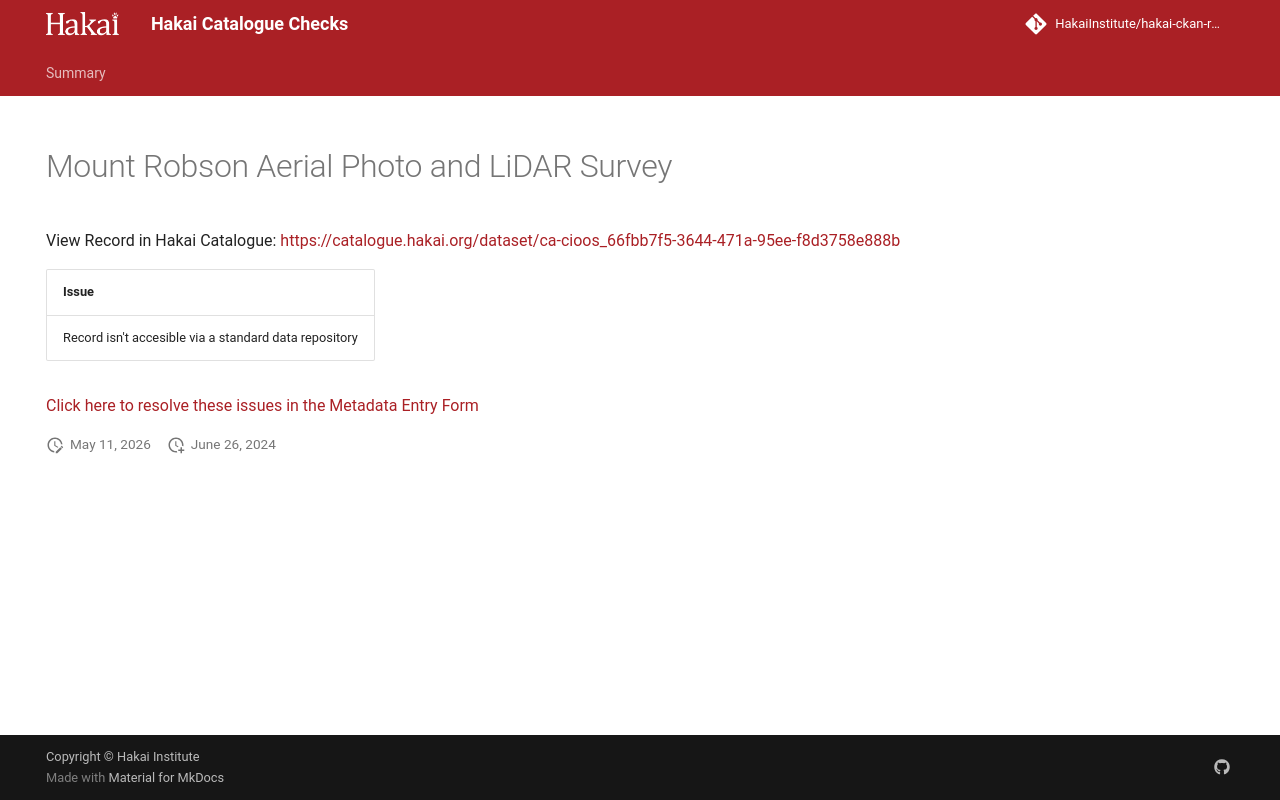

repository: HakaiInstitute/hakai-ckan-records-checks · page: error-code-202/records/0cef18ab-cea6-4522-baba-1bcd73a30646/index.html · generator: mkdocs

---
title: Mount Robson Aerial Photo and LiDAR Survey
hide:
  - navigation
  - toc
---

# Mount Robson Aerial Photo and LiDAR Survey

<div style="display:flex;flex-wrap:wrap;gap:1rem;margin:1.5rem 0 2rem;">
  <a href="https://catalogue.hakai.org/dataset/ca-cioos_66fbb7f5-3644-471a-95ee-f8d3758e888b" target="_blank" rel="noopener noreferrer" style="flex:1;min-width:200px;padding:1rem 1.5rem;border-radius:8px;background:var(--md-code-bg-color);text-decoration:none;border-left:4px solid var(--md-primary-fg-color);box-shadow:0 1px 4px rgba(0,0,0,.08);display:flex;align-items:center;">
    <span style="font-weight:600;color:var(--md-typeset-color);">View Record in Hakai Catalogue</span>
  </a>
  
  <a href="https://hakaiinstitute.github.io/hakai-metadata-entry-form#/en/hakai/RvRPlFMSsIaBwoGdQIq5BVYfBBa2/-OICbtZXkj6anGvgB3Qi" target="_blank" rel="noopener noreferrer" style="flex:1;min-width:200px;padding:1rem 1.5rem;border-radius:8px;background:var(--md-code-bg-color);text-decoration:none;border-left:4px solid var(--md-primary-fg-color);box-shadow:0 1px 4px rgba(0,0,0,.08);display:flex;align-items:center;">
    <span style="font-weight:600;color:var(--md-typeset-color);">Resolve Issues in Metadata Entry Form</span>
  </a>
  
</div>

| Issue                                                                                                    |
|:---------------------------------------------------------------------------------------------------------|
| Broken link (500): https://drive.google.com/file/d/10DXaHVFkhdYlkpgrMBW7Ie4wXWmScNZb/view?usp=drive_link |

<script>
   document.addEventListener("DOMContentLoaded", function() {
    var map = L.map('map').setView([51.505, -125.09], 5);
    L.tileLayer('https://tile.openstreetmap.org/{z}/{x}/{y}.png', {
        maxZoom: 19,
        attribution: '&copy; <a href="http://www.openstreetmap.org/copyright">OpenStreetMap</a>'
    }).addTo(map);
    var geojsonFeature = {
        "type": "Feature",
        "properties": {
            "name" : "Mount Robson Aerial Photo and LiDAR Survey"
        },
        "geometry": {'type': 'Polygon', 'coordinates': [[[-119.3, 53.03], [-118.8, 53.03], [-118.8, 53.26], [-119.3, 53.26], [-119.3, 53.03]]]}
    }
    L.geoJSON(geojsonFeature).addTo(map);
   })
</script>
